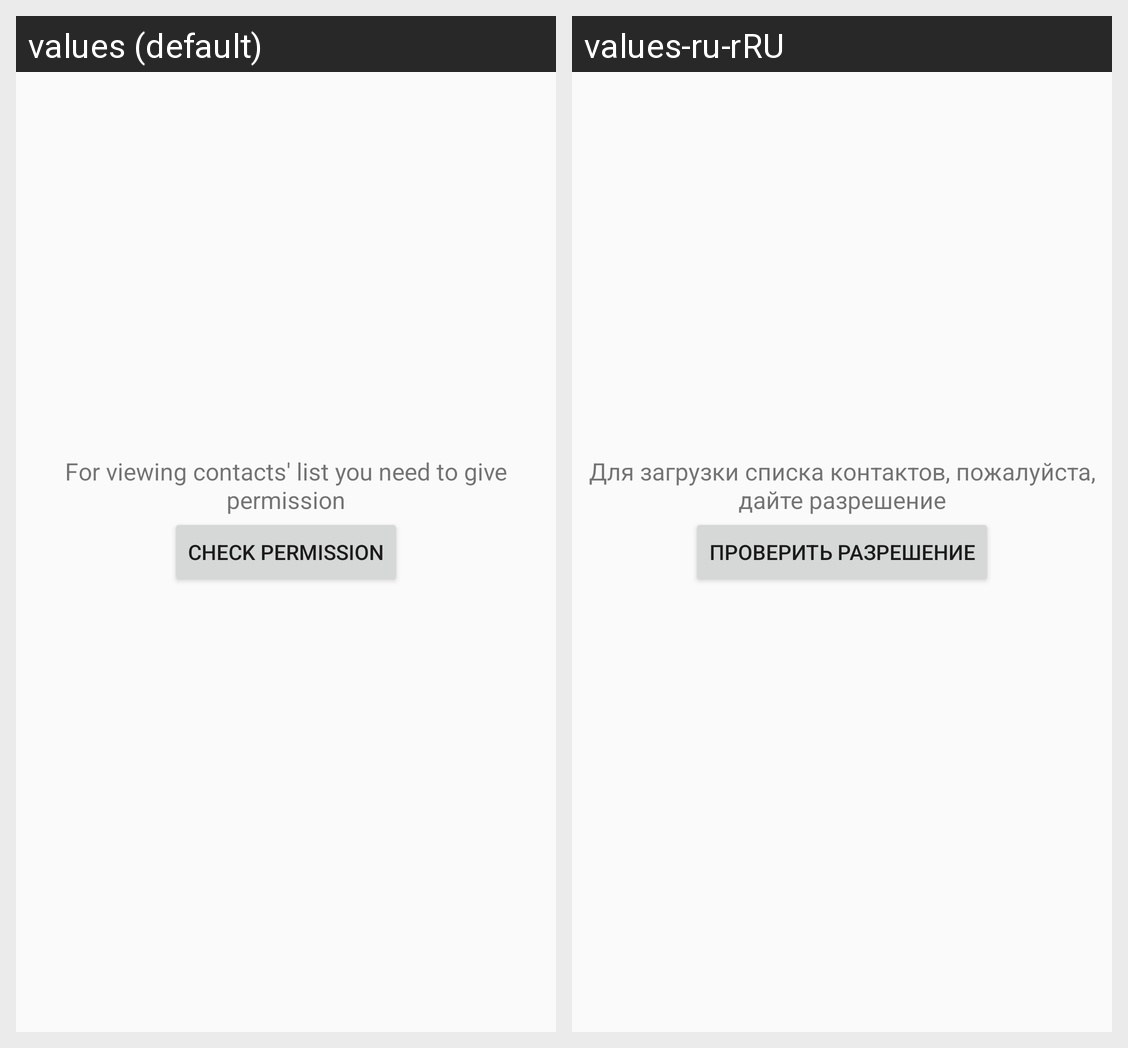

The Android screen above is rendered under two locales of the same app. Produce the string resources it draws, with the default and per-locale values.
Android screen res/layout/activity_main.xml rendered under 2 locales, left to right: values (default), values-ru-rRU. Device: Nexus 5 (rendered at 1080×1920; each locale shown at half size, 540×960, under a caption strip naming it); theme AppTheme.
Strings drawn on this screen, with the default value and each locale's value (text and hints the layout hard-codes, and strings that could not be matched under every locale, appear in the picture but are not listed):

check_permission
  values: Check permission
  values-ru-rRU: Проверить разрешение

info_check_permission
  values: For viewing contacts' list you need to give permission
  values-ru-rRU: Для загрузки списка контактов, пожалуйста, дайте разрешение
